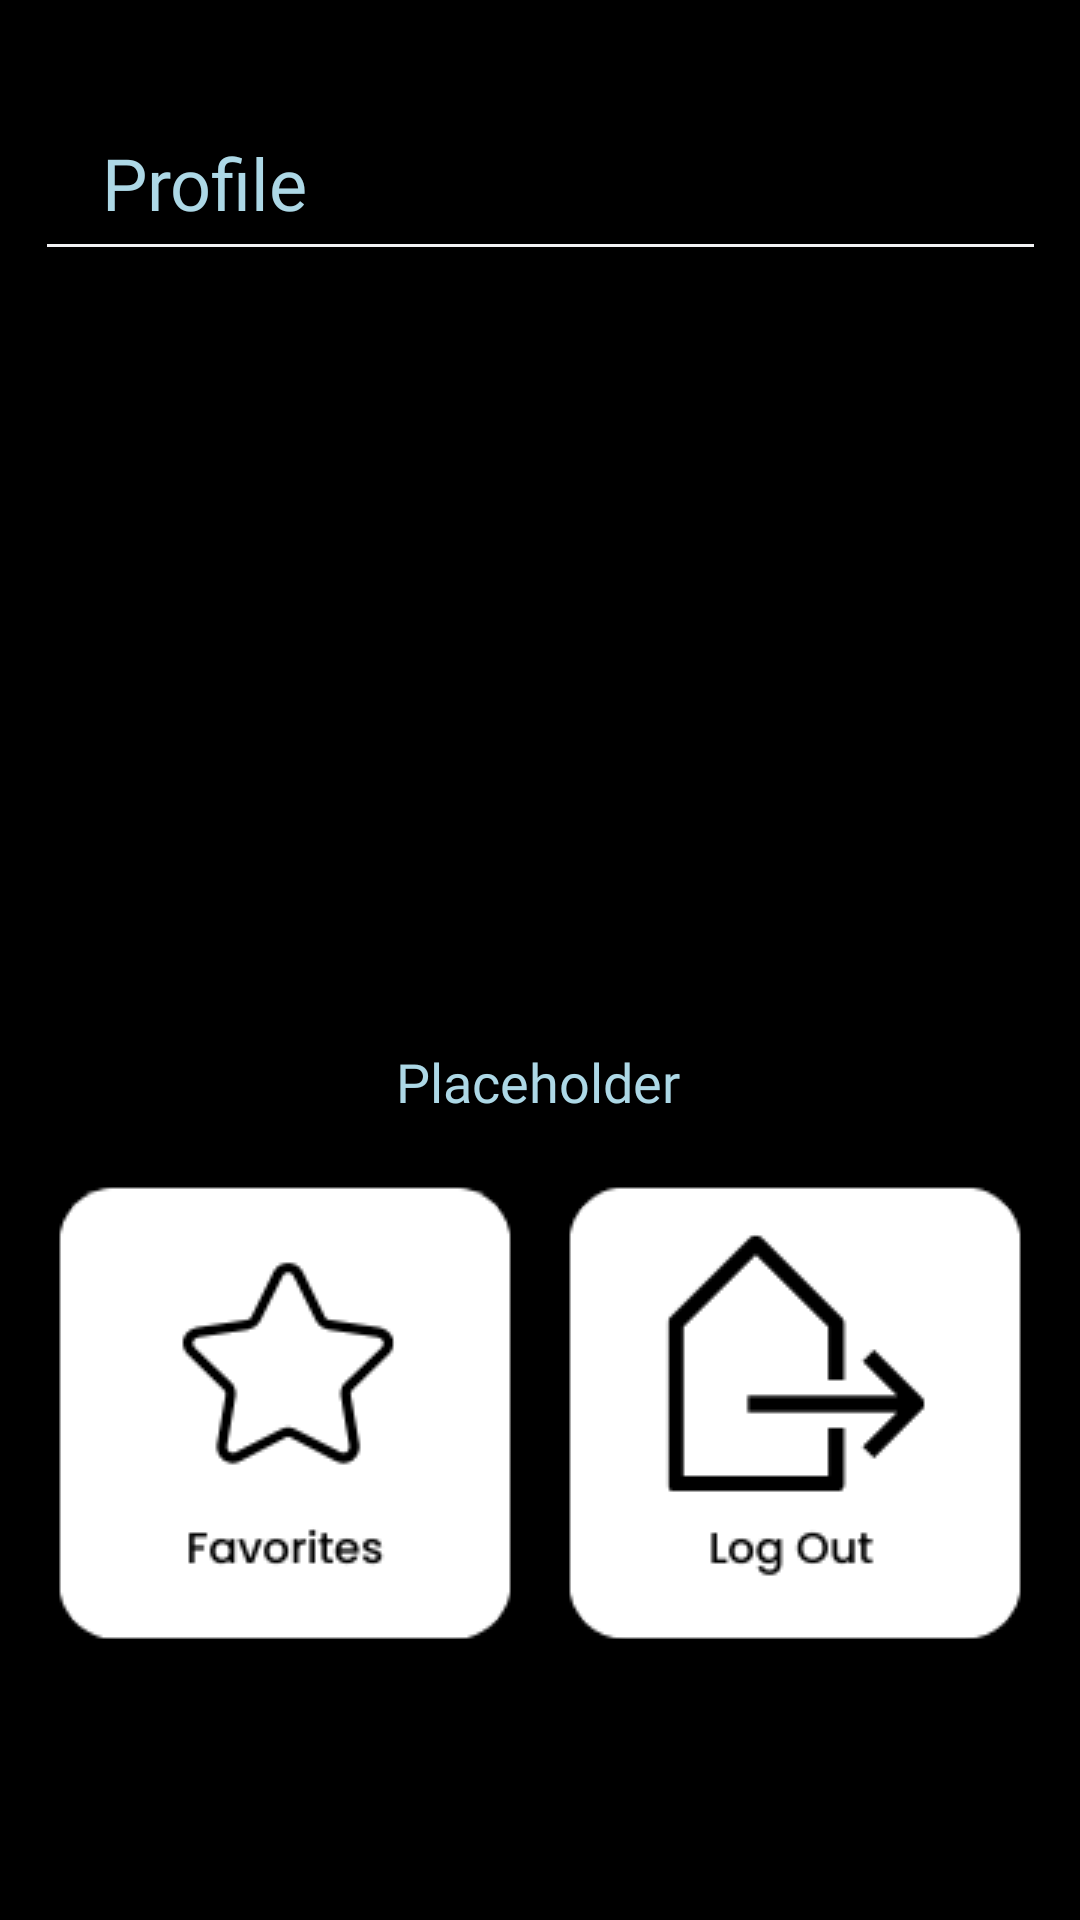

The Android layout XML behind this screen, and the referenced resources:
<!-- AndroidManifest.xml: application theme Theme.Design.NoActionBar -->
<!-- res/layout/fragment_profile.xml -->
<?xml version="1.0" encoding="utf-8"?>
<androidx.constraintlayout.widget.ConstraintLayout xmlns:android="http://schemas.android.com/apk/res/android"
    xmlns:app="http://schemas.android.com/apk/res-auto"
    xmlns:tools="http://schemas.android.com/tools"
    android:id="@+id/profileConstraintLayout"
    android:layout_width="match_parent"
    android:layout_height="match_parent"
    android:background="@color/black"
    tools:context=".ProfileFragment">

    <View
        android:id="@+id/view4"
        android:layout_width="329dp"
        android:layout_height="1dp"
        android:background="@color/Greyish"
        app:layout_constraintBottom_toBottomOf="parent"
        app:layout_constraintEnd_toEndOf="parent"
        app:layout_constraintStart_toStartOf="parent"
        app:layout_constraintTop_toBottomOf="@+id/textView6"
        app:layout_constraintVertical_bias="0.001" />

    <TextView
        android:id="@+id/textView6"
        android:layout_width="106dp"
        android:layout_height="36dp"
        android:fontFamily="@font/poppins_medium"
        android:text="Profile"
        android:textColor="@color/light_blue"
        android:textSize="24sp"
        app:layout_constraintBottom_toBottomOf="parent"
        app:layout_constraintEnd_toEndOf="parent"
        app:layout_constraintHorizontal_bias="0.134"
        app:layout_constraintStart_toStartOf="parent"
        app:layout_constraintTop_toTopOf="parent"
        app:layout_constraintVertical_bias="0.074" />

    <ImageView
        android:id="@+id/imageView"
        android:layout_width="218dp"
        android:layout_height="225dp"
        android:layout_marginBottom="324dp"
        android:src="@drawable/person"
        app:layout_constraintBottom_toBottomOf="parent"
        app:layout_constraintEnd_toEndOf="parent"
        app:layout_constraintStart_toStartOf="parent"
        app:layout_constraintTop_toBottomOf="@+id/view4" />

    <ImageButton
        android:id="@+id/LogoutButton"
        android:layout_width="150.7dp"
        android:layout_height="150.7dp"
        android:contentDescription="Log Out"
        android:src="@drawable/logout"
        app:layout_constraintBottom_toBottomOf="parent"
        app:layout_constraintEnd_toEndOf="parent"
        app:layout_constraintHorizontal_bias="0.5"
        app:layout_constraintStart_toEndOf="@+id/profileFavoritesButton"
        app:layout_constraintTop_toBottomOf="@+id/EmailTV"
        app:layout_constraintVertical_bias="0.197" />

    <ImageButton
        android:id="@+id/profileFavoritesButton"
        android:layout_width="150.7dp"
        android:layout_height="150.7dp"
        android:contentDescription="Favorites"
        android:src="@drawable/favorite"
        app:layout_constraintBottom_toBottomOf="parent"
        app:layout_constraintEnd_toStartOf="@+id/LogoutButton"
        app:layout_constraintHorizontal_bias="0.5"
        app:layout_constraintStart_toStartOf="parent"
        app:layout_constraintTop_toBottomOf="@+id/EmailTV"
        app:layout_constraintVertical_bias="0.197" />

    <TextView
        android:id="@+id/EmailTV"
        android:layout_width="wrap_content"
        android:layout_height="wrap_content"
        android:layout_marginTop="36dp"
        android:fontFamily="@font/poppins_medium"
        android:text="Placeholder"
        android:textColor="@color/light_blue"
        android:textSize="18sp"
        app:layout_constraintBottom_toBottomOf="parent"
        app:layout_constraintEnd_toEndOf="parent"
        app:layout_constraintHorizontal_bias="0.498"
        app:layout_constraintStart_toStartOf="parent"
        app:layout_constraintTop_toBottomOf="@+id/imageView"
        app:layout_constraintVertical_bias="0.003" />
</androidx.constraintlayout.widget.ConstraintLayout>
<!-- resources referenced by this layout -->
<resources>
  <color name="Greyish">#FFF2F3F5</color>
  <color name="black">#FF000000</color>
  <color name="light_blue">#FFADD8E6</color>
  <!-- drawable favorite: png bitmap (drawable, 8148 bytes) -->
  <!-- drawable logout: png bitmap (drawable, 6457 bytes) -->
</resources>
